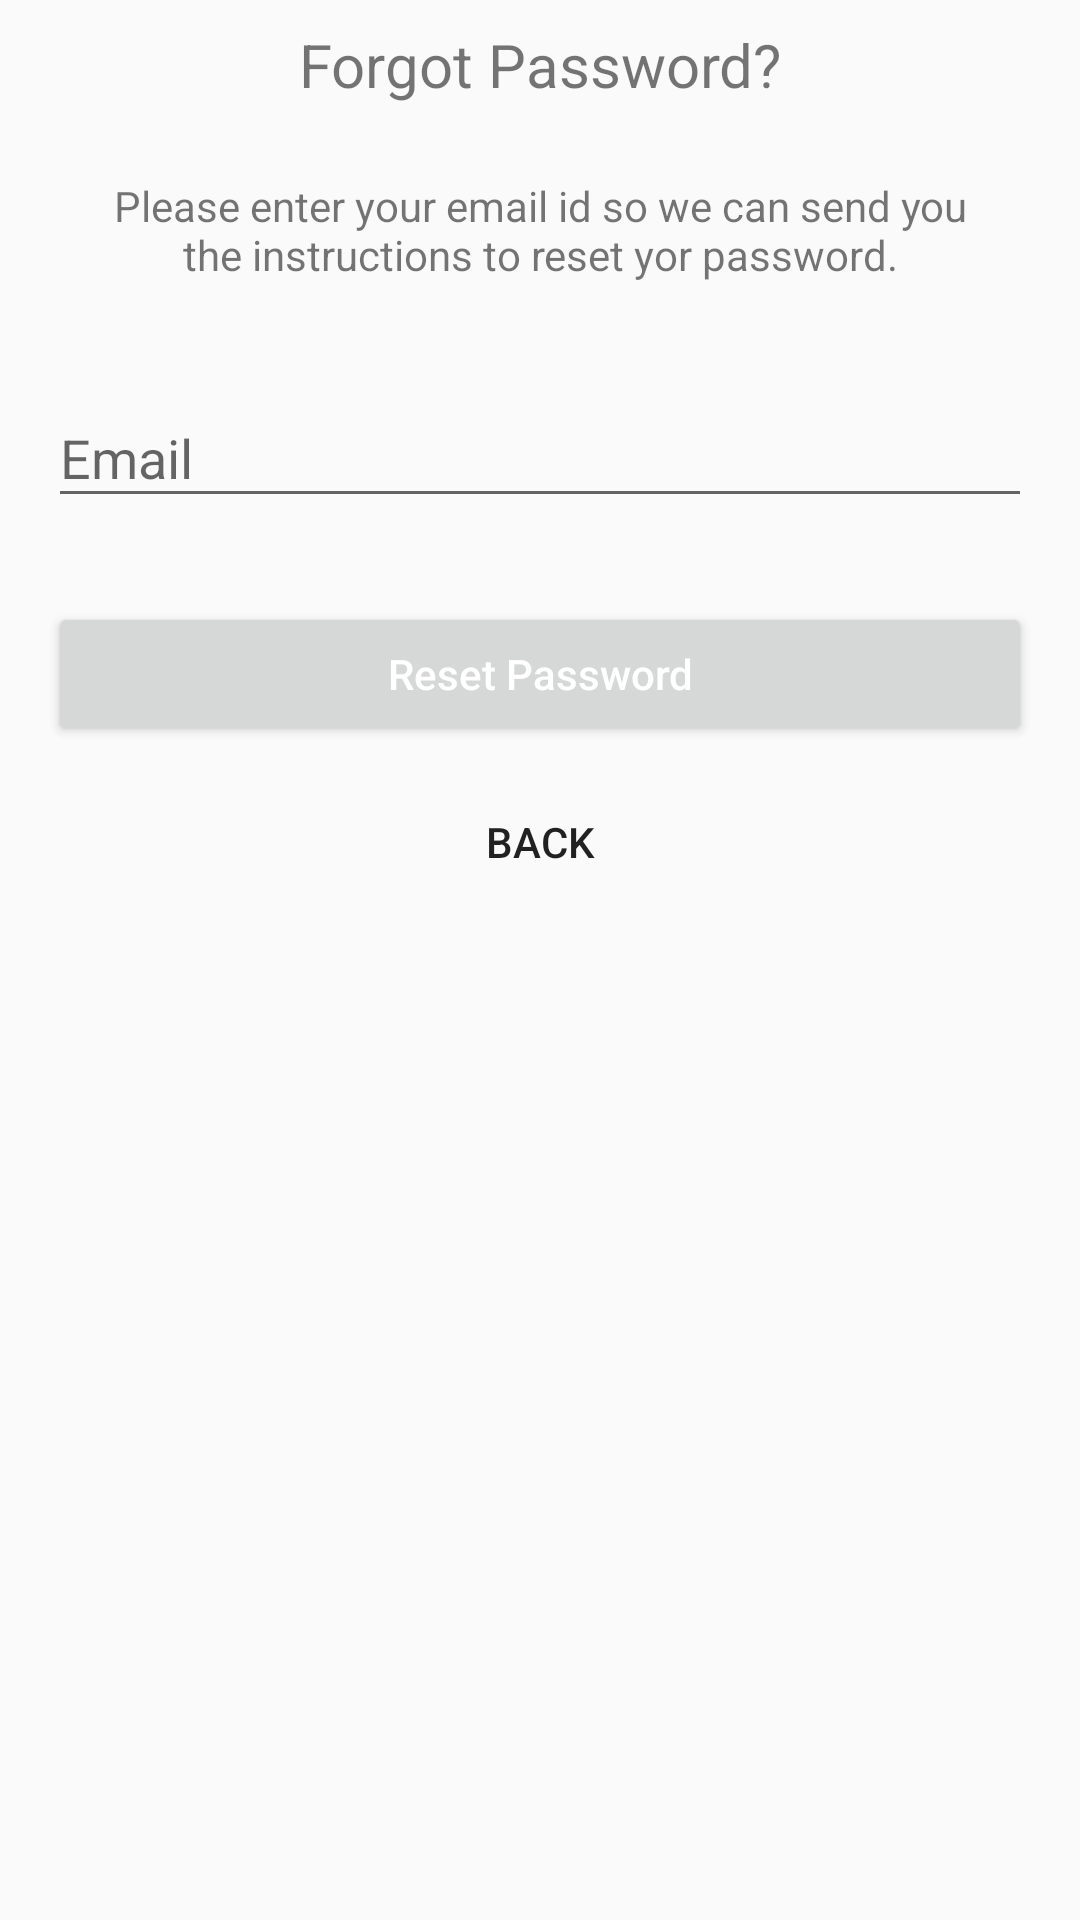

Here is an Android app screen rendered from its layout file. Give the layout XML and the strings, colors and styles it references.
<!-- AndroidManifest.xml: application theme AppTheme -->
<!-- res/layout/password_reset.xml -->
<?xml version="1.0" encoding="utf-8"?>
    <android.support.design.widget.CoordinatorLayout
        xmlns:android="http://schemas.android.com/apk/res/android"
        android:layout_width="match_parent"
        android:layout_height="wrap_content"
        android:layout_gravity="center"
        android:fitsSystemWindows="true">

        <LinearLayout
            android:layout_width="fill_parent"
            android:layout_height="wrap_content"
            android:gravity="center"
            android:orientation="vertical"
            android:paddingLeft="@dimen/activity_horizontal_margin"
            android:paddingRight="@dimen/activity_horizontal_margin">

            <TextView
                android:layout_width="wrap_content"
                android:layout_height="wrap_content"
                android:layout_gravity="center_horizontal"
                android:padding="@dimen/margin_padding_small"
                android:text="@string/forgot_password"
                android:textSize="20sp" />

            <TextView
                android:layout_width="wrap_content"
                android:layout_height="wrap_content"
                android:layout_marginBottom="10dp"
                android:gravity="center_horizontal"
                android:padding="@dimen/activity_horizontal_margin"
                android:text="@string/reset_prompt"
                android:textSize="14sp" />

            <android.support.design.widget.TextInputLayout
                android:layout_width="match_parent"
                android:layout_height="wrap_content">

                <EditText
                    android:id="@+id/email"
                    android:layout_width="match_parent"
                    android:layout_height="wrap_content"
                    android:layout_marginBottom="@dimen/margin_padding_small"
                    android:layout_marginTop="20dp"
                    android:hint="@string/prompt_email"
                    android:inputType="textEmailAddress"
                     />
            </android.support.design.widget.TextInputLayout>

            

            <Button
                android:id="@+id/reset_password_button"
                android:layout_width="fill_parent"
                android:layout_height="wrap_content"
                android:layout_marginTop="20dip"
                android:textAllCaps="false"
                android:text="@string/reset_password_button"
                android:textColor="@android:color/white" />

            <Button
                android:id="@+id/btn_back"
                android:layout_width="wrap_content"
                android:layout_height="wrap_content"
                android:layout_marginTop="@dimen/margin_padding_small"
                android:background="@null"
                android:text="@string/back_button"
                 />

            <ProgressBar
                android:id="@+id/progressBar"
                android:layout_width="30dp"
                android:layout_height="30dp"
                android:layout_marginBottom="@dimen/margin_padding_small"
                android:visibility="gone" />

        </LinearLayout>
    </android.support.design.widget.CoordinatorLayout>
<!-- resources referenced by this layout -->
<resources>
  <dimen name="activity_horizontal_margin">16dp</dimen>
  <dimen name="margin_padding_small">8dp</dimen>
  <string name="back_button"> Back </string>
  <string name="forgot_password">Forgot Password? </string>
  <string name="prompt_email">Email</string>
  <string name="reset_password_button">Reset Password</string>
  <string name="reset_prompt">Please enter your email id so we can send you the instructions to reset yor password. </string>
  <style name="AppTheme" parent="Theme.AppCompat.Light.DarkActionBar">
          
          <item name="colorPrimary">@color/colorPrimary</item>
          <item name="colorPrimaryDark">@color/colorPrimaryDark</item>
          <item name="colorAccent">@color/colorAccent</item>
  
      </style>
  <color name="colorPrimary">#757575</color>
  <color name="colorPrimaryDark">#494949</color>
  <color name="colorAccent">#42a5f5</color>
</resources>
